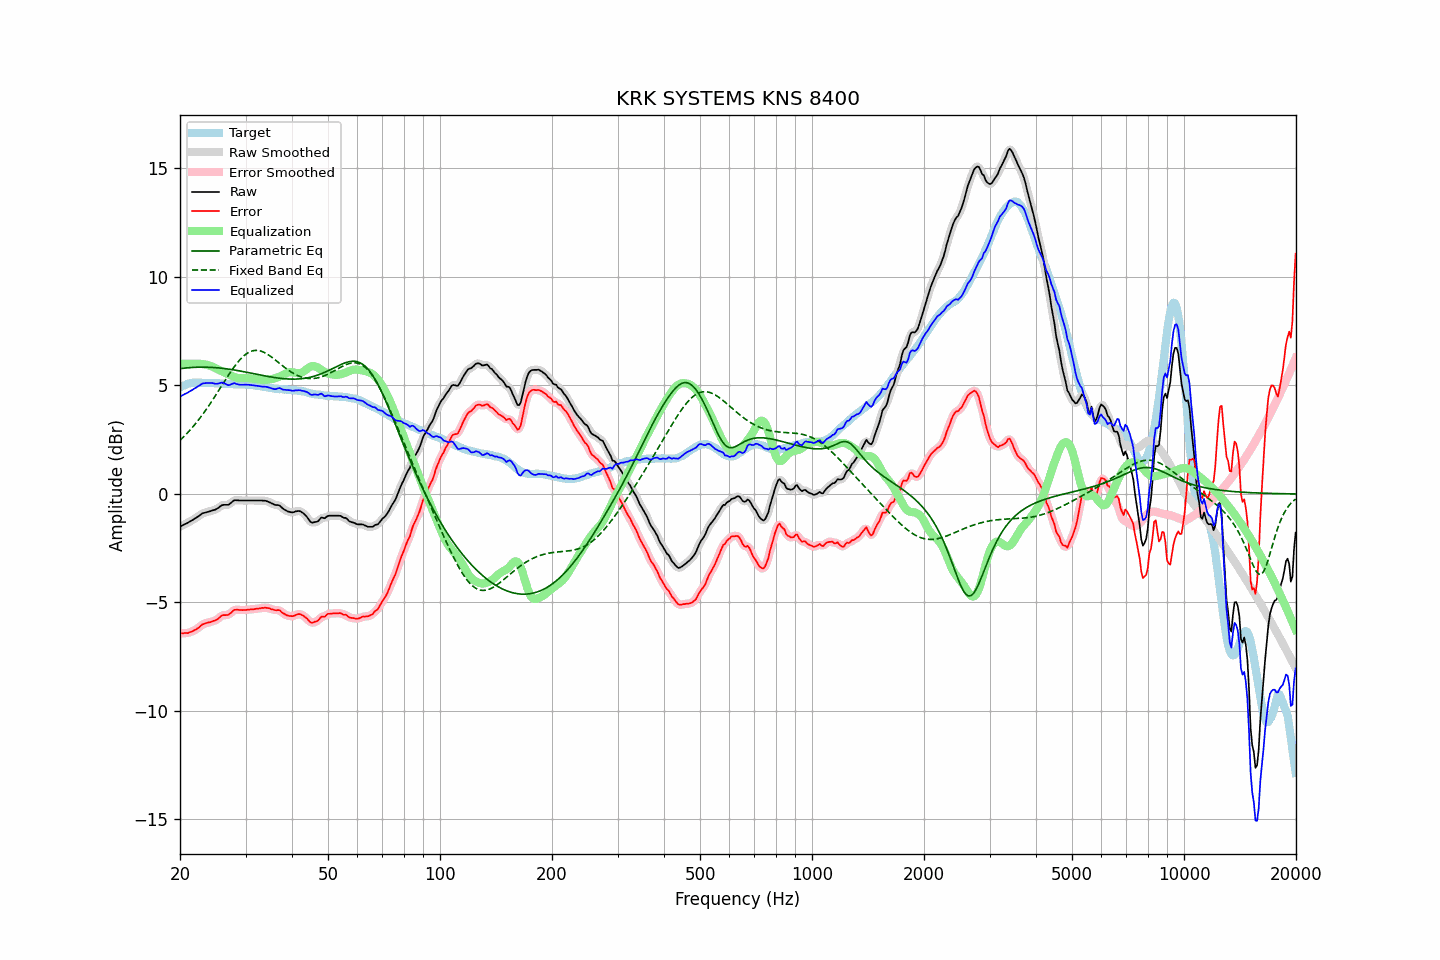

The table this chart was drawn from, first rows:
frequency, raw, error, smoothed, error_smoothed, equalization, parametric_eq, fixed_band_eq, equalized_raw, equalized_smoothed, target
20.00, -1.51, -6.42, -1.51, -6.42, 6.00, 5.77, 2.47, 4.49, 4.49, 4.91
20.20, -1.47, -6.42, -1.47, -6.42, 6.00, 5.78, 2.54, 4.53, 4.53, 4.95
20.40, -1.43, -6.42, -1.44, -6.42, 6.00, 5.79, 2.61, 4.57, 4.56, 4.99
20.61, -1.39, -6.40, -1.40, -6.42, 6.00, 5.80, 2.69, 4.61, 4.60, 5.01
20.81, -1.36, -6.41, -1.36, -6.41, 6.00, 5.81, 2.76, 4.64, 4.64, 5.05
21.02, -1.32, -6.41, -1.32, -6.40, 6.00, 5.82, 2.84, 4.68, 4.68, 5.09
21.23, -1.27, -6.37, -1.28, -6.38, 6.00, 5.82, 2.92, 4.73, 4.72, 5.10
21.44, -1.23, -6.35, -1.23, -6.35, 6.00, 5.83, 3.01, 4.77, 4.77, 5.12
21.66, -1.19, -6.32, -1.19, -6.31, 6.00, 5.83, 3.09, 4.81, 4.81, 5.13
21.87, -1.14, -6.27, -1.15, -6.28, 6.00, 5.84, 3.18, 4.86, 4.86, 5.13
22.09, -1.10, -6.24, -1.10, -6.24, 6.00, 5.84, 3.27, 4.90, 4.90, 5.14
22.31, -1.05, -6.19, -1.05, -6.19, 6.00, 5.84, 3.36, 4.95, 4.95, 5.14
22.54, -1.00, -6.14, -1.00, -6.13, 6.00, 5.84, 3.46, 5.00, 5.00, 5.14
22.76, -0.94, -6.07, -0.94, -6.07, 5.99, 5.85, 3.56, 5.05, 5.05, 5.13
22.99, -0.89, -6.01, -0.90, -6.02, 5.99, 5.85, 3.65, 5.09, 5.09, 5.12
23.22, -0.87, -5.99, -0.87, -5.98, 5.98, 5.84, 3.76, 5.10, 5.11, 5.12
23.45, -0.85, -5.96, -0.85, -5.96, 5.96, 5.84, 3.86, 5.11, 5.11, 5.11
23.69, -0.83, -5.94, -0.83, -5.94, 5.95, 5.84, 3.97, 5.11, 5.11, 5.11
23.92, -0.81, -5.92, -0.81, -5.92, 5.93, 5.84, 4.08, 5.12, 5.12, 5.11
24.16, -0.79, -5.91, -0.79, -5.90, 5.91, 5.84, 4.19, 5.11, 5.12, 5.11
24.40, -0.76, -5.88, -0.77, -5.88, 5.88, 5.83, 4.30, 5.11, 5.11, 5.11
24.65, -0.74, -5.85, -0.74, -5.85, 5.84, 5.83, 4.41, 5.10, 5.10, 5.10
24.89, -0.72, -5.82, -0.72, -5.82, 5.80, 5.82, 4.53, 5.08, 5.08, 5.10
25.14, -0.68, -5.78, -0.68, -5.78, 5.76, 5.82, 4.64, 5.08, 5.08, 5.10
25.39, -0.63, -5.73, -0.63, -5.73, 5.72, 5.81, 4.76, 5.09, 5.09, 5.10
25.65, -0.57, -5.66, -0.57, -5.67, 5.69, 5.80, 4.88, 5.12, 5.11, 5.09
25.91, -0.52, -5.60, -0.53, -5.62, 5.66, 5.79, 4.99, 5.13, 5.12, 5.08
26.16, -0.50, -5.58, -0.51, -5.59, 5.62, 5.78, 5.11, 5.12, 5.12, 5.08
26.43, -0.50, -5.58, -0.50, -5.58, 5.59, 5.78, 5.23, 5.08, 5.08, 5.08
26.69, -0.50, -5.58, -0.50, -5.58, 5.55, 5.77, 5.34, 5.05, 5.05, 5.08
26.96, -0.50, -5.57, -0.49, -5.56, 5.51, 5.76, 5.46, 5.01, 5.03, 5.07
27.23, -0.45, -5.52, -0.45, -5.52, 5.48, 5.75, 5.57, 5.03, 5.03, 5.07
27.50, -0.39, -5.46, -0.39, -5.46, 5.45, 5.73, 5.68, 5.06, 5.06, 5.07
27.77, -0.33, -5.39, -0.33, -5.39, 5.42, 5.72, 5.79, 5.09, 5.08, 5.06
28.05, -0.28, -5.34, -0.30, -5.35, 5.39, 5.71, 5.89, 5.11, 5.09, 5.06
28.33, -0.29, -5.34, -0.29, -5.33, 5.36, 5.70, 5.99, 5.07, 5.08, 5.05
28.62, -0.29, -5.34, -0.29, -5.33, 5.35, 5.68, 6.08, 5.05, 5.06, 5.04
28.90, -0.30, -5.35, -0.30, -5.34, 5.34, 5.67, 6.17, 5.03, 5.04, 5.04
29.19, -0.30, -5.34, -0.30, -5.35, 5.33, 5.66, 6.25, 5.03, 5.03, 5.04
29.48, -0.30, -5.35, -0.30, -5.35, 5.34, 5.64, 6.32, 5.03, 5.03, 5.05
29.78, -0.30, -5.34, -0.30, -5.35, 5.34, 5.63, 6.39, 5.04, 5.04, 5.04
30.08, -0.30, -5.35, -0.30, -5.34, 5.34, 5.62, 6.44, 5.04, 5.04, 5.05
30.38, -0.30, -5.33, -0.30, -5.34, 5.34, 5.60, 6.49, 5.04, 5.04, 5.03
30.68, -0.30, -5.33, -0.30, -5.33, 5.33, 5.59, 6.54, 5.03, 5.03, 5.03
30.99, -0.30, -5.32, -0.30, -5.32, 5.32, 5.57, 6.57, 5.02, 5.02, 5.02
31.30, -0.30, -5.32, -0.30, -5.32, 5.32, 5.56, 6.59, 5.01, 5.01, 5.02
31.61, -0.30, -5.32, -0.30, -5.31, 5.31, 5.54, 6.61, 5.00, 5.00, 5.01
31.93, -0.30, -5.30, -0.30, -5.30, 5.30, 5.53, 6.62, 4.99, 4.99, 4.99
32.24, -0.30, -5.28, -0.30, -5.29, 5.28, 5.51, 6.62, 4.98, 4.98, 4.98
32.57, -0.30, -5.28, -0.30, -5.28, 5.27, 5.50, 6.61, 4.97, 4.97, 4.98
32.89, -0.30, -5.27, -0.30, -5.27, 5.26, 5.48, 6.59, 4.96, 4.96, 4.97
33.22, -0.30, -5.25, -0.30, -5.26, 5.26, 5.47, 6.57, 4.95, 4.95, 4.95
33.55, -0.31, -5.26, -0.31, -5.25, 5.25, 5.45, 6.54, 4.94, 4.95, 4.94
33.89, -0.31, -5.24, -0.32, -5.25, 5.26, 5.44, 6.50, 4.94, 4.94, 4.92
34.23, -0.33, -5.25, -0.33, -5.25, 5.26, 5.43, 6.46, 4.93, 4.93, 4.92
34.57, -0.36, -5.26, -0.36, -5.26, 5.27, 5.41, 6.41, 4.91, 4.91, 4.90
34.92, -0.39, -5.28, -0.39, -5.29, 5.28, 5.40, 6.36, 4.89, 4.89, 4.89
35.27, -0.43, -5.32, -0.43, -5.31, 5.30, 5.39, 6.31, 4.86, 4.86, 4.89
35.62, -0.46, -5.33, -0.47, -5.33, 5.31, 5.37, 6.25, 4.85, 4.84, 4.86
35.97, -0.50, -5.35, -0.49, -5.35, 5.33, 5.36, 6.19, 4.83, 4.84, 4.85
... 635 more rows
